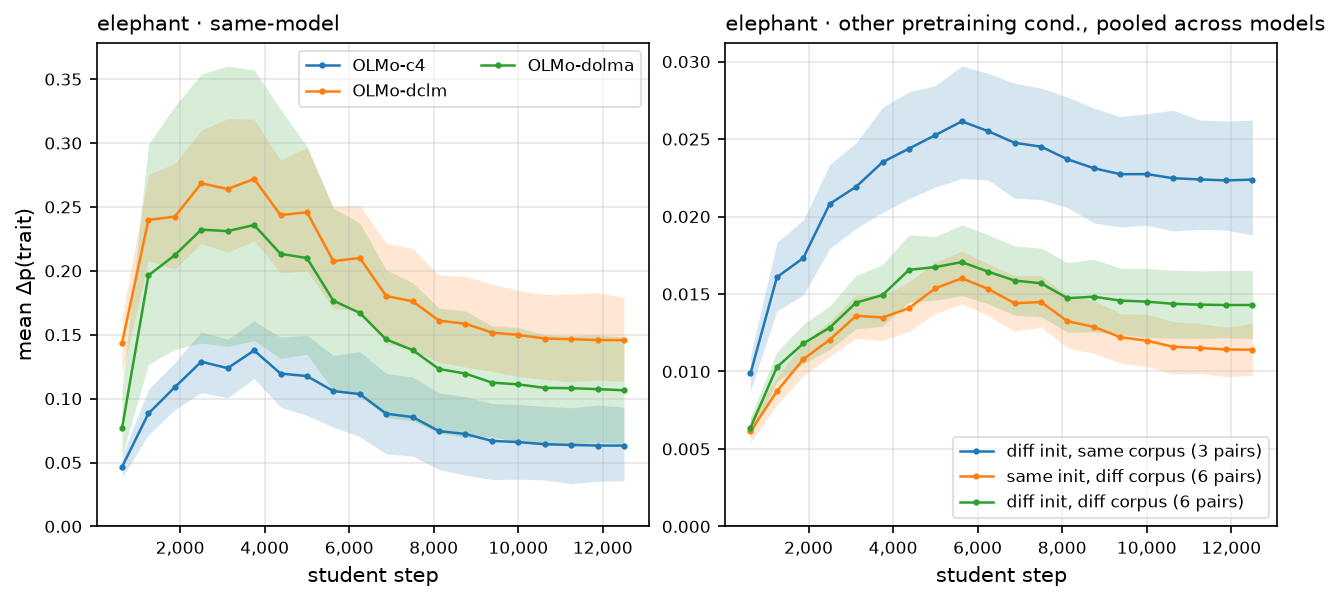

Source data for this figure (header and first rows):
stat, step, value, lo, hi, n, n_teachers, panel, arm, n_arms
mean, 625.0, 0.04657, 0.03855, 0.05537, 350, 10.0, same-model, OLMo-c4, 
mean, 1250, 0.08836, 0.07173, 0.1074, 350, 10.0, same-model, OLMo-c4, 
mean, 1875, 0.109, 0.09142, 0.1283, 350, 10.0, same-model, OLMo-c4, 
mean, 2500, 0.1289, 0.1047, 0.1522, 350, 10.0, same-model, OLMo-c4, 
mean, 3125, 0.1238, 0.1006, 0.1465, 350, 10.0, same-model, OLMo-c4, 
mean, 3750, 0.1377, 0.1157, 0.1608, 350, 10.0, same-model, OLMo-c4, 
mean, 4375, 0.1196, 0.09329, 0.1481, 350, 10.0, same-model, OLMo-c4, 
mean, 5000, 0.1176, 0.08681, 0.1496, 350, 10.0, same-model, OLMo-c4, 
mean, 5625, 0.1059, 0.07768, 0.1338, 350, 10.0, same-model, OLMo-c4, 
mean, 6250, 0.1035, 0.0702, 0.1368, 350, 10.0, same-model, OLMo-c4, 
mean, 6875, 0.08822, 0.05684, 0.1196, 350, 10.0, same-model, OLMo-c4, 
mean, 7500, 0.0856, 0.05495, 0.1169, 350, 10.0, same-model, OLMo-c4, 
mean, 8125, 0.07457, 0.04456, 0.1046, 350, 10.0, same-model, OLMo-c4, 
mean, 8750, 0.07232, 0.04006, 0.1016, 350, 10.0, same-model, OLMo-c4, 
mean, 9375, 0.06692, 0.0366, 0.09617, 350, 10.0, same-model, OLMo-c4, 
mean, 10000, 0.06601, 0.03694, 0.09539, 350, 10.0, same-model, OLMo-c4, 
mean, 10625, 0.0643, 0.03637, 0.094, 350, 10.0, same-model, OLMo-c4, 
mean, 11250, 0.06375, 0.03343, 0.09285, 350, 10.0, same-model, OLMo-c4, 
mean, 11875, 0.06328, 0.03537, 0.09495, 350, 10.0, same-model, OLMo-c4, 
mean, 12500, 0.06325, 0.03573, 0.09335, 350, 10.0, same-model, OLMo-c4, 
mean, 625.0, 0.1435, 0.1192, 0.1635, 350, 10.0, same-model, OLMo-dclm, 
mean, 1250, 0.2398, 0.2078, 0.2754, 350, 10.0, same-model, OLMo-dclm, 
mean, 1875, 0.2424, 0.2013, 0.2841, 350, 10.0, same-model, OLMo-dclm, 
mean, 2500, 0.2684, 0.2212, 0.3101, 350, 10.0, same-model, OLMo-dclm, 
mean, 3125, 0.264, 0.2145, 0.3191, 350, 10.0, same-model, OLMo-dclm, 
mean, 3750, 0.272, 0.2235, 0.3186, 350, 10.0, same-model, OLMo-dclm, 
mean, 4375, 0.2436, 0.1984, 0.2867, 350, 10.0, same-model, OLMo-dclm, 
mean, 5000, 0.2458, 0.1999, 0.2967, 350, 10.0, same-model, OLMo-dclm, 
mean, 5625, 0.2076, 0.1703, 0.2503, 350, 10.0, same-model, OLMo-dclm, 
mean, 6250, 0.2101, 0.1691, 0.2513, 350, 10.0, same-model, OLMo-dclm, 
mean, 6875, 0.1803, 0.1435, 0.2216, 350, 10.0, same-model, OLMo-dclm, 
mean, 7500, 0.1762, 0.1378, 0.2173, 350, 10.0, same-model, OLMo-dclm, 
mean, 8125, 0.161, 0.1284, 0.1967, 350, 10.0, same-model, OLMo-dclm, 
mean, 8750, 0.1586, 0.1246, 0.1956, 350, 10.0, same-model, OLMo-dclm, 
mean, 9375, 0.1517, 0.1214, 0.1897, 350, 10.0, same-model, OLMo-dclm, 
mean, 10000, 0.1499, 0.1173, 0.1847, 350, 10.0, same-model, OLMo-dclm, 
mean, 10625, 0.147, 0.1149, 0.1815, 350, 10.0, same-model, OLMo-dclm, 
mean, 11250, 0.1465, 0.1131, 0.1818, 350, 10.0, same-model, OLMo-dclm, 
mean, 11875, 0.1459, 0.1143, 0.183, 350, 10.0, same-model, OLMo-dclm, 
mean, 12500, 0.1458, 0.1134, 0.1791, 350, 10.0, same-model, OLMo-dclm, 
mean, 625.0, 0.07676, 0.05521, 0.1071, 319, 10.0, same-model, OLMo-dolma, 
mean, 1250, 0.1964, 0.1266, 0.299, 319, 10.0, same-model, OLMo-dolma, 
mean, 1875, 0.2123, 0.1385, 0.3289, 319, 10.0, same-model, OLMo-dolma, 
mean, 2500, 0.2322, 0.1435, 0.354, 319, 10.0, same-model, OLMo-dolma, 
mean, 3125, 0.2311, 0.1409, 0.3603, 319, 10.0, same-model, OLMo-dolma, 
mean, 3750, 0.2359, 0.1453, 0.3573, 319, 10.0, same-model, OLMo-dolma, 
mean, 4375, 0.2133, 0.1315, 0.3264, 319, 10.0, same-model, OLMo-dolma, 
mean, 5000, 0.21, 0.1347, 0.2976, 319, 10.0, same-model, OLMo-dolma, 
mean, 5625, 0.1767, 0.1061, 0.2489, 319, 10.0, same-model, OLMo-dolma, 
mean, 6250, 0.1671, 0.1045, 0.2374, 319, 10.0, same-model, OLMo-dolma, 
mean, 6875, 0.1463, 0.08517, 0.2008, 319, 10.0, same-model, OLMo-dolma, 
mean, 7500, 0.138, 0.08262, 0.1908, 319, 10.0, same-model, OLMo-dolma, 
mean, 8125, 0.1232, 0.07316, 0.1708, 319, 10.0, same-model, OLMo-dolma, 
mean, 8750, 0.1196, 0.06945, 0.1686, 319, 10.0, same-model, OLMo-dolma, 
mean, 9375, 0.1125, 0.07015, 0.1569, 319, 10.0, same-model, OLMo-dolma, 
mean, 10000, 0.1111, 0.06608, 0.1557, 319, 10.0, same-model, OLMo-dolma, 
mean, 10625, 0.1084, 0.06435, 0.1499, 319, 10.0, same-model, OLMo-dolma, 
mean, 11250, 0.1082, 0.06414, 0.1491, 319, 10.0, same-model, OLMo-dolma, 
mean, 11875, 0.1074, 0.0658, 0.15, 319, 10.0, same-model, OLMo-dolma, 
mean, 12500, 0.1065, 0.06506, 0.1483, 350, 10.0, same-model, OLMo-dolma, 
... 60 more rows
